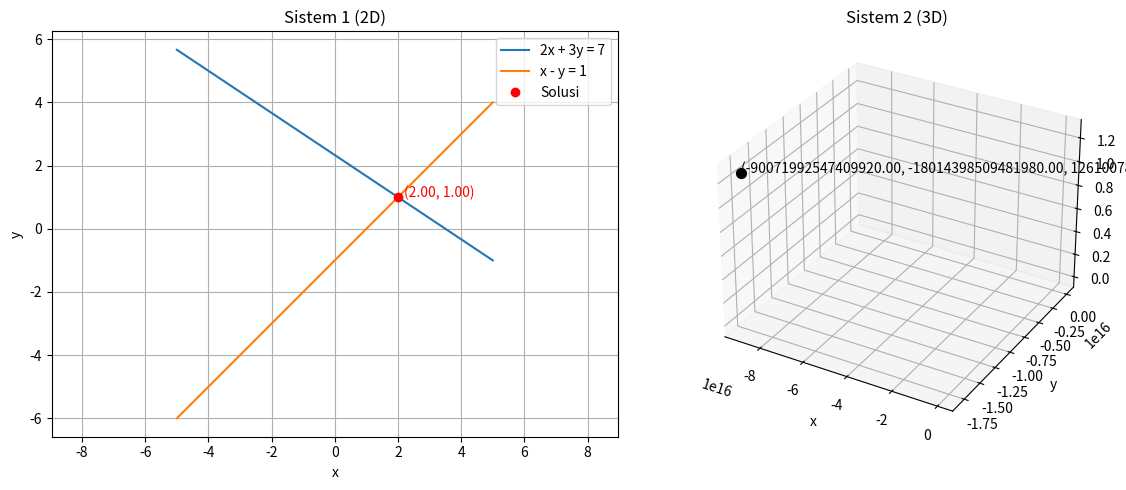

Recreate this plot in Python.
import numpy as np
import sympy as sp
import matplotlib.pyplot as plt
from mpl_toolkits.mplot3d import Axes3D

# =====================
# Solusi dengan NumPy
# =====================
A1, b1 = np.array([[2, 3], [1, -1]]), np.array([7, 1])
A2, b2 = np.array([[1, 2, 1], [3, -1, 2], [-2, 3, -1]]), np.array([10, 5, -9])
solusi1, solusi2 = np.linalg.solve(A1, b1), np.linalg.solve(A2, b2)

# =====================
# Visualisasi
# =====================

# Sistem 1 (2D)
x_vals = np.linspace(-5, 5, 400)
y1_vals = (7 - 2*x_vals) / 3
y2_vals = x_vals - 1

plt.figure(figsize=(12, 5))
plt.subplot(1, 2, 1)
plt.plot(x_vals, y1_vals, label='2x + 3y = 7')
plt.plot(x_vals, y2_vals, label='x - y = 1')
plt.plot(*solusi1, 'ro', label='Solusi')
plt.text(solusi1[0] + 0.2, solusi1[1], f'({solusi1[0]:.2f}, {solusi1[1]:.2f})', color='red')
plt.xlabel('x'); plt.ylabel('y'); plt.title('Sistem 1 (2D)')
plt.grid(True); plt.legend(); plt.axis('equal')

# Sistem 2 (3D)
ax = plt.subplot(1, 2, 2, projection='3d')
xg, yg = np.meshgrid(np.linspace(-5, 5, 10), np.linspace(-5, 5, 10))
zg1 = 10 - xg - 2*yg
zg2 = (5 - 3*xg + yg) / 2
zg3 = -9 + 2*xg - 3*yg

ax.plot_surface(xg, yg, zg1, alpha=0.5, color='red')
ax.plot_surface(xg, yg, zg2, alpha=0.5, color='green')
ax.plot_surface(xg, yg, zg3, alpha=0.5, color='blue')
ax.scatter(*solusi2, color='black', s=50, label='Solusi')
ax.text(solusi2[0]+0.2, solusi2[1], solusi2[2], f'({solusi2[0]:.2f}, {solusi2[1]:.2f}, {solusi2[2]:.2f})', color='black')
ax.set_xlabel('x'); ax.set_ylabel('y'); ax.set_zlabel('z')
ax.set_title('Sistem 2 (3D)')

plt.tight_layout()
plt.show()
